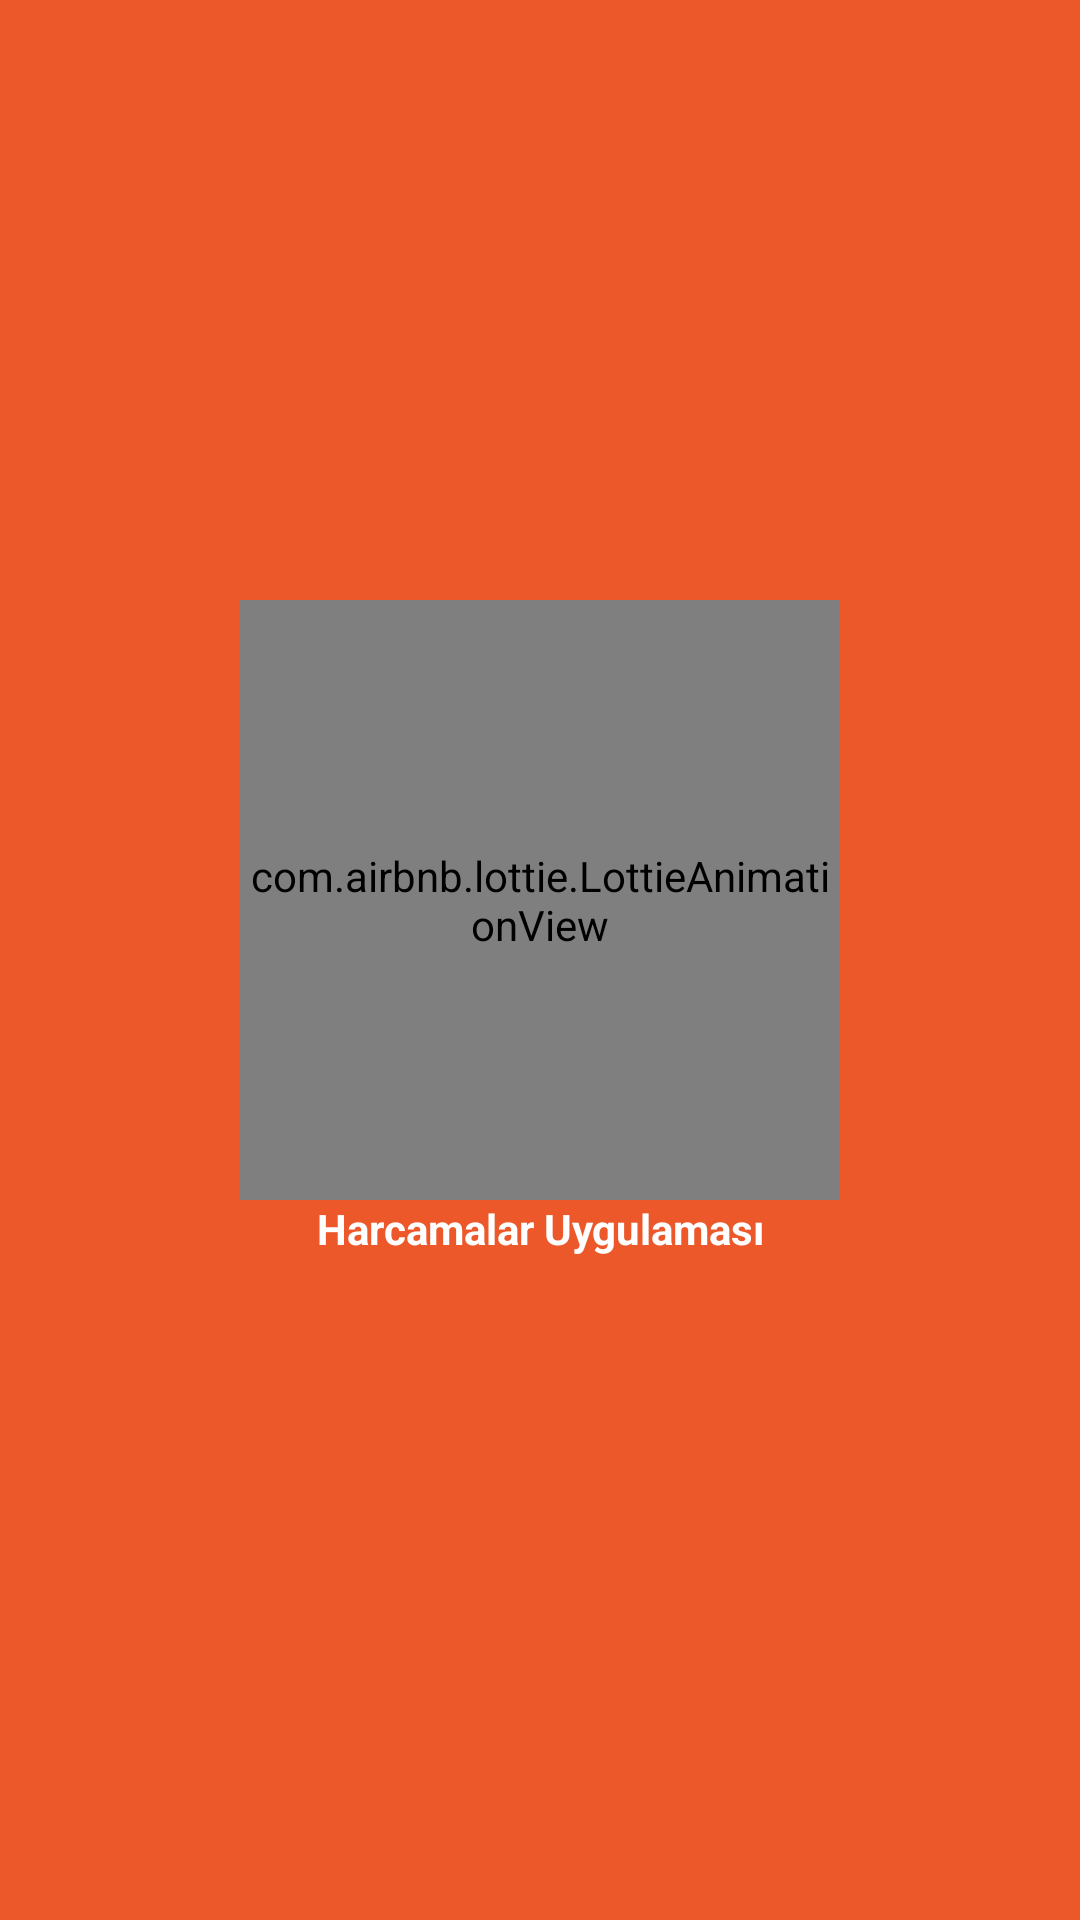

Here is an Android app screen rendered from its layout file. Give the layout XML and the strings, colors and styles it references.
<!-- AndroidManifest.xml: application theme NoActionBarTheme -->
<!-- res/layout/fragment_splash_screen.xml -->
<?xml version="1.0" encoding="utf-8"?>
<LinearLayout xmlns:android="http://schemas.android.com/apk/res/android"
    xmlns:app="http://schemas.android.com/apk/res-auto"
    xmlns:tools="http://schemas.android.com/tools"
    android:layout_width="match_parent"
    android:layout_height="match_parent"
    tools:context=".Fragments.SplashScreenFragment"
    android:background="@color/general"
    android:orientation="vertical">
    <com.airbnb.lottie.LottieAnimationView
        android:layout_width="200dp"
        android:layout_height="200dp"
        app:lottie_loop="true"
        app:lottie_autoPlay="true"
        app:lottie_rawRes="@raw/splash"
        android:layout_gravity="center"
        android:layout_marginTop="200dp">

    </com.airbnb.lottie.LottieAnimationView>
    <TextView
        android:layout_width="match_parent"
        android:layout_height="wrap_content"
        android:text="@string/appName"
        android:textColor="@color/white"
        android:textSize="@dimen/bigSizeSplashText"
        android:textStyle="bold"
        android:textAlignment="center"
      />


</LinearLayout>
<!-- resources referenced by this layout -->
<resources>
  <color name="general">#EC582A</color>
  <color name="white">#FFFFFFFF</color>
  <string name="appName">Harcamalar Uygulaması</string>
  <style name="NoActionBarTheme" parent="Theme.MaterialComponents.DayNight.NoActionBar">
          
          <item name="colorPrimary">@color/purple_500</item>
          <item name="colorPrimaryVariant">@color/purple_700</item>
          <item name="colorOnPrimary">@color/white</item>
          
          <item name="colorSecondary">@color/teal_200</item>
          <item name="colorSecondaryVariant">@color/teal_700</item>
          <item name="colorOnSecondary">@color/black</item>
          
          <item name="android:statusBarColor" tools:targetApi="l">?attr/colorPrimaryVariant</item>
          
      </style>
  <color name="purple_500">#FF6200EE</color>
  <color name="purple_700">#FF3700B3</color>
  <color name="teal_200">#FF03DAC5</color>
  <color name="teal_700">#FF018786</color>
  <color name="black">#FF000000</color>
</resources>
